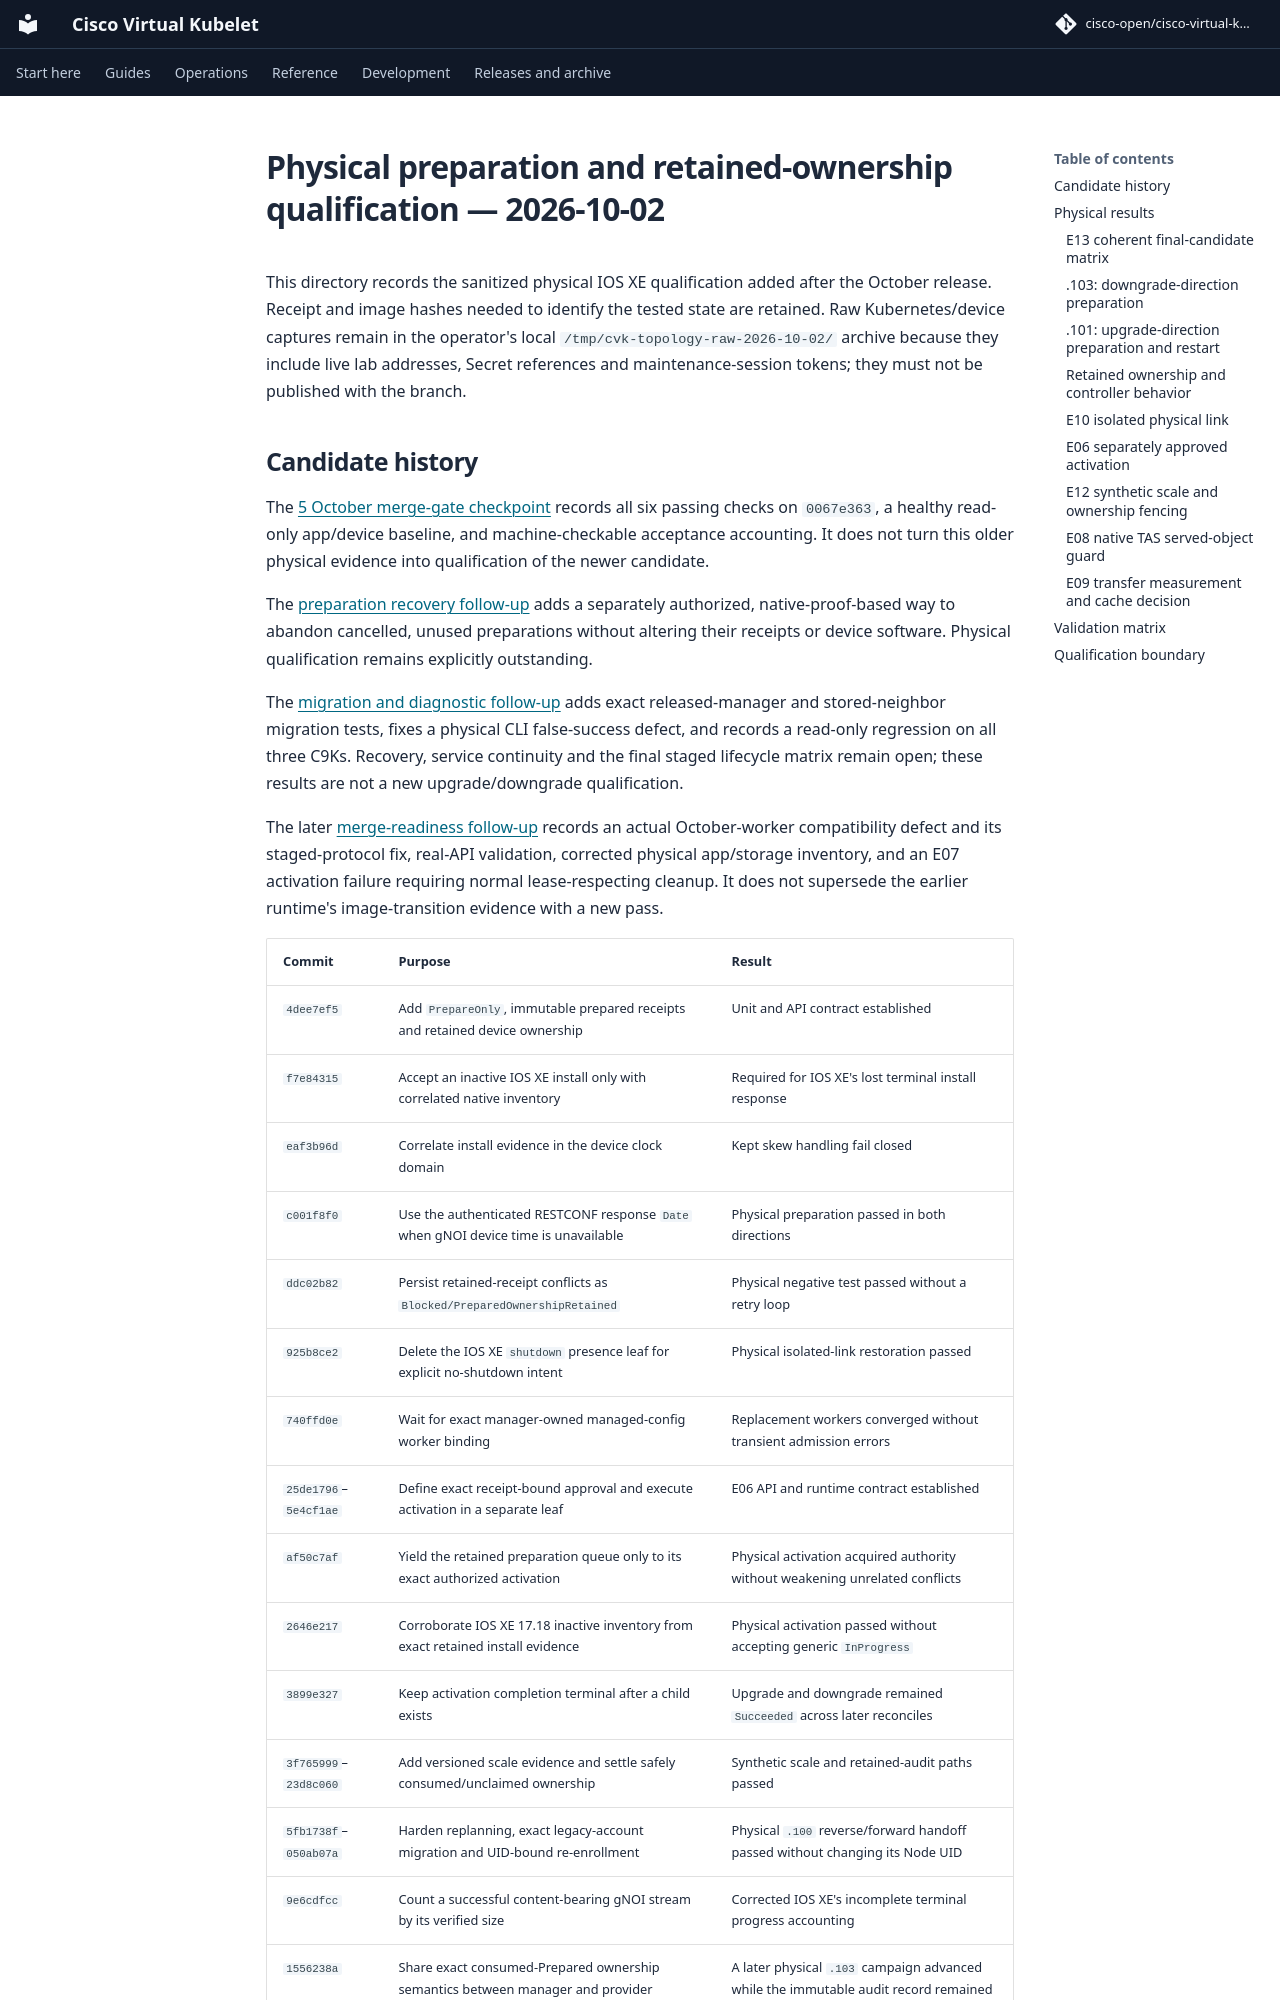

repository: cisco-open/cisco-virtual-kubelet · page: docs/evidence/topology-2026-10-02/index.html · generator: mkdocs

# Physical preparation and retained-ownership qualification — 2026-10-02

This directory records the sanitized physical IOS XE qualification added after
the October release. Receipt and image hashes needed to identify the tested
state are retained. Raw Kubernetes/device captures remain in the operator's
local `/tmp/cvk-topology-raw-2026-10-02/` archive because they include live lab
addresses, Secret references and maintenance-session tokens; they must not be
published with the branch.
